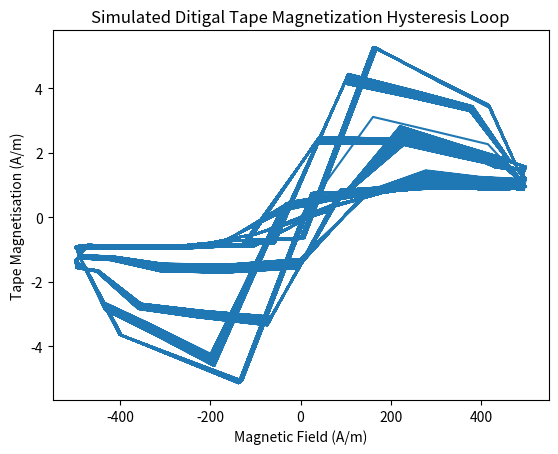
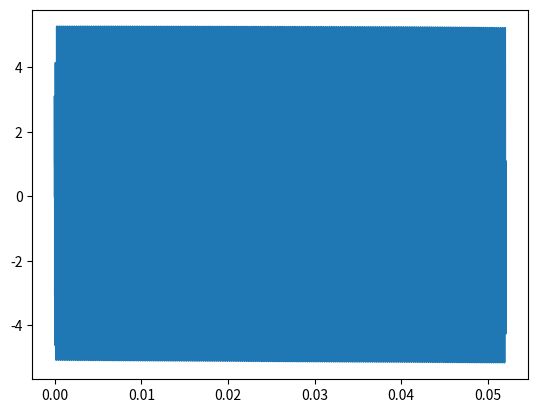

These charts were generated, in order, by the following Python code:
import numpy as np
import matplotlib.pyplot as plt
from matplotlib import animation

fs = 48000 * 8
T = 1/fs # sample interval
M_s = 350000 # Jiles book
a = 2.2e4 #adjustable parameter
alpha = 1.6e-3
k = 27.0e3 #Coercivity
c = 1.7e-1 #1.867e-1
#M_r = 0.5e6 (A/m)
#H_c (coercivity) = 25000 - 30000 A/m (Jiles book)

# Langevin function
def L (x):
    if (abs (x) > 10 ** -4):
        return (1 / np.tanh (x)) - (1/x)
    else:
        return (x / 3)

# Langevin derivative
def L_d (x):
    if (abs(x) > 10 ** -4):
        return (1 / x ** 2) - (1 / np.tanh (x)) ** 2 + 1
    else:
        return (1 / 3)

# trapezoidal rule derivative
def deriv (x_n, x_n1, xDeriv_n1):
    #return (1 / T) * (x_n - x_n1)
    return ((2 / T) * (x_n - x_n1)) - xDeriv_n1

# dM/dt or "non-linear function"
def f (M, H, H_d):
    Q = (H + alpha * M) / a
    M_diff = M_s * L (Q) - M
    delta = 1 if H_d > 0 else -1
    delta_M = 1 if np.sign (delta) == np.sign (M_diff) else 0
    L_prime = L_d (Q)

    denominator = 1 - c * alpha * (M_s / a) * L_prime

    t1_num = (1 - c) * delta_M * M_diff
    t1_den = (1 - c) * delta * k - alpha * M_diff
    t1 = (t1_num / t1_den) * H_d

    t2 = c * (M_s / a) * H_d * L_prime

    return (t1 + t2) / denominator

def M_n (M_n1, k1, k2, k3, k4):
    return M_n1 + (k1 / 6) + (k2 / 3) + (k3 / 3) + (k4 / 6)

#input signal
t = np.linspace (0, 1, fs)
#t = 1
H_in = (5e5) * np.sin (2 * np.pi * 20000 * t)
freq = 2000
#H_in = np.concatenate ((5e2 * np.sin (2 * np.pi * freq * t[0:fs*5]), 1e3 * np.sin (2 * np.pi * freq * t[fs*5:fs*10]), \
#                        3e3 * np.sin (2 * np.pi * freq * t[fs*10:fs*15]), 5e3 * np.sin (2 * np.pi * freq * t[fs*15:fs*20]), \
#                        1e4 * np.sin (2 * np.pi * freq * t[fs*20:fs*25]), 3e4 * np.sin (2 * np.pi * freq * t[fs*25:fs*30]), \
#                        5e4 * np.sin (2 * np.pi * freq * t[fs*30:fs*35]), 1e5 * np.sin (2 * np.pi * freq * t[fs*35:fs*40]), \
#                        3e5 * np.sin (2 * np.pi * freq * t[fs*40:fs*45]), 5e5 * np.sin (2 * np.pi * freq * t[fs*45:fs*50])))
#H_in= 5e5 * np.array ([1])
# plt.plot (t, H_in)
# plt.show()

M_out = np.zeros (fs)
M_n1 = 0
H_n1 = 0
H_d_n1 = 0

n = 0
percent = 0
for H in H_in:
    H_d = deriv (H, H_n1, H_d_n1)
    #print (H_d)

    k1 = T * f (M_n1, H_n1, H_d_n1)
    #print (k1)
    k2 = T * f (M_n1 + k1/2, (H + H_n1) / 2, (H_d + H_d_n1) / 2)
    #print (k2)
    k3 = T * f (M_n1 + k2/2, (H + H_n1) / 2, (H_d + H_d_n1) / 2)
    #print (k3)
    k4 = T * f (M_n1 + k3, H, H_d)
    #print (k4)

    M = M_n (M_n1, k1, k2, k3, k4)
    #print (M)

    M_n1 = M
    H_n1 = H
    H_d_n1 = H_d

    M_out[n] = M
    n += 1

    curPercent = (int) (n / (fs * 50) * 100)
    if (curPercent > percent + 4):
        percent = curPercent
        print (str (percent) + "% completed")

MH = plt.figure (1)
plt.plot (H_in[0:20000] / 1000, M_out[0:20000] / M_s)
plt.xlabel ("Magnetic Field (A/m)")
plt.ylabel ("Tape Magnetisation (A/m)")
plt.title ("Simulated Ditigal Tape Magnetization Hysteresis Loop")
MH.show()

Mt = plt.figure (2)
plt.plot (t[0:20000], M_out[0:20000] / M_s)
plt.show()
